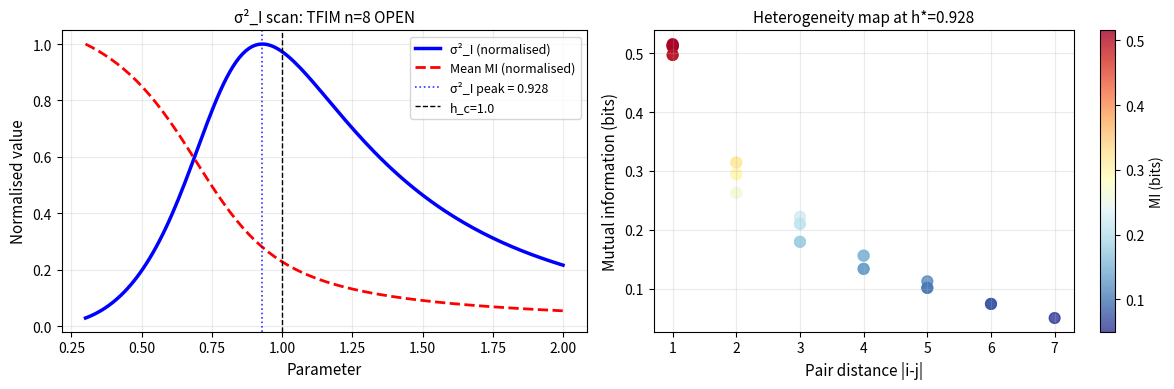

Source code (Python):
#!/usr/bin/env python3
"""
sigma2i_core.py

σ²_I: Variance of pairwise mutual information as a structural observable
for quantum systems.

Reference
---------
Ede, R. J. (2026). σ²_I: A Second-Moment Functional of Pairwise Correlations
as a Structural Observable in Finite Quantum Systems.

Usage
-----
    import sigma2i_core
    import numpy as np

    # From a density matrix (full system, shape 2^n x 2^n)
    rho = ...
    result = sigma2i_core.from_density_matrix(rho, n_qubits=8)
    print(result.sigma2, result.mean_mi, result.hot_pairs)

    # From a state vector (shape 2^n)
    psi = ...
    result = sigma2i_core.from_state_vector(psi, n_qubits=8)

    # From tomography data (list of 2-qubit reduced density matrices)
    # rdms[(i,j)] = 4x4 density matrix for qubits i<j
    result = sigma2i_core.from_rdms(rdms, n_qubits=8)

    # Scan over a Hamiltonian parameter (e.g. transverse field)
    h_values = np.linspace(0.3, 1.8, 50)
    scan = sigma2i_core.scan(hamiltonian_fn, h_values, n_qubits=8)
    scan.plot()

Requirements
------------
- numpy >= 1.20
- scipy >= 1.7
- matplotlib (optional, for plotting)
"""

from __future__ import annotations

from dataclasses import dataclass, field
from typing import Callable, Dict, List, Optional, Tuple

import numpy as np


# ─────────────────────────────────────────────────────────────────────────────
# Core entropy and MI functions
# ─────────────────────────────────────────────────────────────────────────────

def _von_neumann_entropy(rho: np.ndarray, base: float = 2.0) -> float:
    """
    Von Neumann entropy S(ρ) = -Tr(ρ log_base ρ).

    Parameters
    ----------
    rho : ndarray, shape (d, d)
        Density matrix.
    base : float
        Logarithm base (default 2 → bits).

    Returns
    -------
    float
        Entropy in bits (or nats if base=e).
    """
    eigvals = np.linalg.eigvalsh(np.asarray(rho, dtype=complex))
    eigvals = np.real_if_close(eigvals, tol=1000)
    eigvals = eigvals[eigvals > 1e-14]
    if eigvals.size == 0:
        return 0.0
    return float(-np.sum(eigvals * np.log(eigvals)) / np.log(base))


def _partial_trace(rho: np.ndarray, n: int, keep: List[int]) -> np.ndarray:
    """
    Partial trace of an n-qubit density matrix, keeping qubits in `keep`.

    Parameters
    ----------
    rho : ndarray, shape (2^n, 2^n)
        Full density matrix.
    n : int
        Total number of qubits.
    keep : list of int
        Indices of qubits to retain.

    Returns
    -------
    ndarray, shape (2^k, 2^k) where k = len(keep)
    """
    k = len(keep)
    trace_over = [q for q in range(n) if q not in keep]

    rho = np.asarray(rho, dtype=complex)
    rho_t = rho.reshape([2] * n + [2] * n)

    order = keep + trace_over
    rho_t = np.transpose(rho_t, order + [o + n for o in order])

    d_keep = 2 ** k
    d_trace = 2 ** (n - k)
    rho_t = rho_t.reshape(d_keep, d_trace, d_keep, d_trace)
    out = np.einsum("iaja->ij", rho_t)
    return np.real_if_close(out, tol=1000)


def _rdm_from_state(psi: np.ndarray, n: int, sites: List[int]) -> np.ndarray:
    """
    Reduced density matrix for given sites from a pure state vector.

    Parameters
    ----------
    psi : ndarray, shape (2^n,)
        Normalised state vector.
    n : int
        Number of qubits.
    sites : list of int
        Qubit indices to keep.

    Returns
    -------
    ndarray, shape (2^k, 2^k)
    """
    k = len(sites)
    rest = [q for q in range(n) if q not in sites]
    psi = np.asarray(psi, dtype=complex).reshape([2] * n)
    psi_t = np.transpose(psi, sites + rest).reshape(2 ** k, 2 ** (n - k))
    rho = psi_t @ psi_t.conj().T
    return np.real_if_close(rho, tol=1000)


def pairwise_mi(
    psi: Optional[np.ndarray] = None,
    rho: Optional[np.ndarray] = None,
    rdms: Optional[Dict[Tuple[int, int], np.ndarray]] = None,
    n: Optional[int] = None,
    base: float = 2.0,
) -> Tuple[np.ndarray, List[Tuple[int, int]]]:
    """
    Compute all C(n,2) pairwise mutual information values.

    Supply exactly one of: psi (state vector), rho (density matrix),
    or rdms (pre-computed 2-site reduced density matrices).

    Parameters
    ----------
    psi : ndarray, shape (2^n,), optional
        Pure state vector.
    rho : ndarray, shape (2^n, 2^n), optional
        Full density matrix (pure or mixed).
    rdms : dict, optional
        Pre-computed RDMs: rdms[(i,j)] = 4x4 array for qubits i<j.
    n : int, optional
        Number of qubits (required if using rho or rdms).
    base : float
        Logarithm base for entropy (default 2 → bits).

    Returns
    -------
    mis : ndarray, shape (C(n,2),)
        Mutual information for each pair.
    pairs : list of (int, int)
        Pair indices in same order as mis.
    """
    supplied = sum(x is not None for x in (psi, rho, rdms))
    if supplied != 1:
        raise ValueError("Supply exactly one of: psi, rho, or rdms")

    if psi is not None:
        psi = np.asarray(psi, dtype=complex).ravel()
        if n is None:
            n = int(round(np.log2(len(psi))))
        psi = psi / np.linalg.norm(psi)

        single_entropies = [_von_neumann_entropy(_rdm_from_state(psi, n, [i]), base) for i in range(n)]

        pairs = [(i, j) for i in range(n) for j in range(i + 1, n)]
        mis = []
        for i, j in pairs:
            rho_ij = _rdm_from_state(psi, n, [i, j])
            s_ij = _von_neumann_entropy(rho_ij, base)
            mis.append(max(0.0, single_entropies[i] + single_entropies[j] - s_ij))
        return np.array(mis, dtype=float), pairs

    if rho is not None:
        rho = np.asarray(rho, dtype=complex)
        if n is None:
            n = int(round(np.log2(rho.shape[0])))

        single_entropies = [_von_neumann_entropy(_partial_trace(rho, n, [i]), base) for i in range(n)]

        pairs = [(i, j) for i in range(n) for j in range(i + 1, n)]
        mis = []
        for i, j in pairs:
            rho_ij = _partial_trace(rho, n, [i, j])
            s_ij = _von_neumann_entropy(rho_ij, base)
            mis.append(max(0.0, single_entropies[i] + single_entropies[j] - s_ij))
        return np.array(mis, dtype=float), pairs

    if n is None:
        raise ValueError("n must be provided when using rdms")

    pairs = [(i, j) for i in range(n) for j in range(i + 1, n)]
    single_entropies: Dict[int, float] = {}

    for (i, j), rho_ij in rdms.items():
        rho_ij = np.asarray(rho_ij, dtype=complex).reshape(4, 4)
        rho_tensor = rho_ij.reshape(2, 2, 2, 2)
        if i not in single_entropies:
            rho_i = np.trace(rho_tensor, axis1=1, axis2=3)
            single_entropies[i] = _von_neumann_entropy(rho_i, base)
        if j not in single_entropies:
            rho_j = np.trace(rho_tensor, axis1=0, axis2=2)
            single_entropies[j] = _von_neumann_entropy(rho_j, base)

    missing_sites = [site for site in range(n) if site not in single_entropies]
    if missing_sites:
        raise KeyError(f"Could not infer single-site RDMs for sites: {missing_sites}")

    mis = []
    for i, j in pairs:
        if (i, j) in rdms:
            rho_ij = np.asarray(rdms[(i, j)], dtype=complex).reshape(4, 4)
        elif (j, i) in rdms:
            rho_ij = np.asarray(rdms[(j, i)], dtype=complex).reshape(4, 4)
        else:
            raise KeyError(f"RDM for pair ({i}, {j}) not provided")
        s_ij = _von_neumann_entropy(rho_ij, base)
        mis.append(max(0.0, single_entropies[i] + single_entropies[j] - s_ij))
    return np.array(mis, dtype=float), pairs


# ─────────────────────────────────────────────────────────────────────────────
# Main result dataclass
# ─────────────────────────────────────────────────────────────────────────────

@dataclass
class Sigma2IResult:
    """
    Result of a σ²_I computation.

    Attributes
    ----------
    sigma2 : float
        σ²_I = Var(I(A_i:A_j)) over all C(n,2) pairs.
    mean_mi : float
        Mean pairwise MI.
    mis : ndarray
        All C(n,2) MI values.
    pairs : list of (int,int)
        Pair indices.
    n : int
        Number of qubits.
    hot_pairs : list of (int,int)
        Top-10% pairs by MI (the 'hot' spots).
    cold_pairs : list of (int,int)
        Bottom-10% pairs by MI (the 'cold' spots).
    contrast_ratio : float
        Mean MI of hot pairs / mean MI of cold pairs.
        High value → strong spatial heterogeneity.
    """

    sigma2: float
    mean_mi: float
    mis: np.ndarray
    pairs: List[Tuple[int, int]]
    n: int
    hot_pairs: List[Tuple[int, int]] = field(default_factory=list)
    cold_pairs: List[Tuple[int, int]] = field(default_factory=list)
    contrast_ratio: float = 0.0

    def __post_init__(self) -> None:
        if len(self.mis) > 0:
            threshold_hi = np.percentile(self.mis, 90)
            threshold_lo = np.percentile(self.mis, 10)
            self.hot_pairs = [p for p, m in zip(self.pairs, self.mis) if m >= threshold_hi]
            self.cold_pairs = [p for p, m in zip(self.pairs, self.mis) if m <= threshold_lo]
            hot_mean = float(np.mean([m for m in self.mis if m >= threshold_hi]))
            cold_mean = float(np.mean([m for m in self.mis if m <= threshold_lo]))
            self.contrast_ratio = hot_mean / cold_mean if cold_mean > 1e-10 else np.inf

    def heterogeneity_map(self) -> Dict[Tuple[int, int], float]:
        """Return {pair: MI} dict sorted descending by MI."""
        return dict(sorted(zip(self.pairs, self.mis), key=lambda x: -x[1]))

    def __repr__(self) -> str:
        return (
            f"Sigma2IResult(n={self.n}, σ²_I={self.sigma2:.5f}, "
            f"mean_MI={self.mean_mi:.4f}, contrast={self.contrast_ratio:.2f}x, "
            f"hot_pairs={len(self.hot_pairs)}, cold_pairs={len(self.cold_pairs)})"
        )


# ─────────────────────────────────────────────────────────────────────────────
# Main API functions
# ─────────────────────────────────────────────────────────────────────────────

def from_state_vector(
    psi: np.ndarray,
    n_qubits: Optional[int] = None,
    base: float = 2.0,
) -> Sigma2IResult:
    """
    Compute σ²_I from a pure state vector.

    Parameters
    ----------
    psi : array_like, shape (2^n,)
        Normalised state vector. Will be normalised if not already.
    n_qubits : int, optional
        Number of qubits. Inferred from len(psi) if not given.
    base : float
        Entropy base (default 2 → bits).

    Returns
    -------
    Sigma2IResult
    """
    psi = np.asarray(psi, dtype=complex).ravel()
    n = n_qubits or int(round(np.log2(len(psi))))
    mis, pairs = pairwise_mi(psi=psi, n=n, base=base)
    return Sigma2IResult(
        sigma2=float(np.var(mis)),
        mean_mi=float(np.mean(mis)),
        mis=mis,
        pairs=pairs,
        n=n,
    )


def from_density_matrix(
    rho: np.ndarray,
    n_qubits: Optional[int] = None,
    base: float = 2.0,
) -> Sigma2IResult:
    """
    Compute σ²_I from a (possibly mixed) density matrix.

    Parameters
    ----------
    rho : array_like, shape (2^n, 2^n)
        Density matrix.
    n_qubits : int, optional
        Number of qubits.
    base : float
        Entropy base.

    Returns
    -------
    Sigma2IResult
    """
    rho = np.asarray(rho, dtype=complex)
    n = n_qubits or int(round(np.log2(rho.shape[0])))
    mis, pairs = pairwise_mi(rho=rho, n=n, base=base)
    return Sigma2IResult(
        sigma2=float(np.var(mis)),
        mean_mi=float(np.mean(mis)),
        mis=mis,
        pairs=pairs,
        n=n,
    )


def from_rdms(
    rdms: Dict[Tuple[int, int], np.ndarray],
    n_qubits: int,
    base: float = 2.0,
) -> Sigma2IResult:
    """
    Compute σ²_I from pre-computed 2-site reduced density matrices.

    This is the most efficient path for experimental tomography data
    where you already have the 2-qubit RDMs.

    Parameters
    ----------
    rdms : dict
        {(i, j): rho_ij} where rho_ij is a 4×4 density matrix
        for qubits i and j (i < j).
    n_qubits : int
        Total number of qubits in the system.
    base : float
        Entropy base.

    Returns
    -------
    Sigma2IResult
    """
    mis, pairs = pairwise_mi(rdms=rdms, n=n_qubits, base=base)
    return Sigma2IResult(
        sigma2=float(np.var(mis)),
        mean_mi=float(np.mean(mis)),
        mis=mis,
        pairs=pairs,
        n=n_qubits,
    )


# ─────────────────────────────────────────────────────────────────────────────
# Parameter scan
# ─────────────────────────────────────────────────────────────────────────────

@dataclass
class ScanResult:
    """
    Result of a σ²_I parameter scan.

    Attributes
    ----------
    params : ndarray
        Parameter values scanned.
    sigma2 : ndarray
        σ²_I at each parameter value.
    mean_mi : ndarray
        Mean MI at each parameter value.
    sigma2_norm : ndarray
        σ²_I normalised to its maximum.
    mean_mi_norm : ndarray
        Mean MI normalised to its maximum.
    peak_param : float
        Parameter value where σ²_I is maximum.
    peak_idx : int
        Index of the peak.
    results : list of Sigma2IResult
        Full result at each parameter value.
    """

    params: np.ndarray
    sigma2: np.ndarray
    mean_mi: np.ndarray
    sigma2_norm: np.ndarray
    mean_mi_norm: np.ndarray
    peak_param: float
    peak_idx: int
    results: List[Sigma2IResult]

    def plot(self, ax=None, show_mean_mi: bool = True, title: str = "σ²_I Parameter Scan"):
        """
        Plot σ²_I (and optionally mean MI) vs parameter.
        """
        try:
            import matplotlib.pyplot as plt
        except ImportError as exc:
            raise ImportError("matplotlib required for plotting") from exc

        if ax is None:
            _, ax = plt.subplots(figsize=(8, 4))

        ax.plot(self.params, self.sigma2_norm, "b-", lw=2.5, label="σ²_I (normalised)")
        if show_mean_mi:
            ax.plot(self.params, self.mean_mi_norm, "r--", lw=2, label="Mean MI (normalised)")
        ax.axvline(
            self.peak_param,
            color="blue",
            ls=":",
            lw=1.2,
            alpha=0.8,
            label=f"σ²_I peak = {self.peak_param:.3f}",
        )

        ax.set_xlabel("Parameter", fontsize=11)
        ax.set_ylabel("Normalised value", fontsize=11)
        ax.set_title(title, fontsize=11)
        ax.legend(fontsize=10)
        ax.grid(alpha=0.25)
        return ax

    def heterogeneity_map_at_peak(self) -> Dict[Tuple[int, int], float]:
        """Return the pair heterogeneity map at the σ²_I peak."""
        return self.results[self.peak_idx].heterogeneity_map()


def scan(
    ground_state_fn: Callable,
    params: np.ndarray,
    n_qubits: int,
    input_type: str = "state_vector",
    base: float = 2.0,
    verbose: bool = True,
) -> ScanResult:
    """
    Scan σ²_I over a range of parameter values.

    Parameters
    ----------
    ground_state_fn : callable
        Function that takes a parameter value and returns either:
        - a state vector (input_type='state_vector'), or
        - a density matrix (input_type='density_matrix'), or
        - a dict of RDMs (input_type='rdms').
    params : array_like
        Parameter values to scan over.
    n_qubits : int
        Number of qubits.
    input_type : str
        One of 'state_vector', 'density_matrix', 'rdms'.
    base : float
        Entropy base.
    verbose : bool
        Print progress.

    Returns
    -------
    ScanResult
    """
    params = np.asarray(params, dtype=float)
    results: List[Sigma2IResult] = []
    s2_vals: List[float] = []
    mean_vals: List[float] = []

    for k, p in enumerate(params):
        if verbose and k % 10 == 0:
            print(f"  Scanning {k + 1}/{len(params)}: param={p:.3f}")

        data = ground_state_fn(p)

        if input_type == "state_vector":
            result = from_state_vector(data, n_qubits=n_qubits, base=base)
        elif input_type == "density_matrix":
            result = from_density_matrix(data, n_qubits=n_qubits, base=base)
        elif input_type == "rdms":
            result = from_rdms(data, n_qubits=n_qubits, base=base)
        else:
            raise ValueError(f"Unknown input_type: {input_type}")

        results.append(result)
        s2_vals.append(result.sigma2)
        mean_vals.append(result.mean_mi)

    s2 = np.array(s2_vals, dtype=float)
    mean_mi = np.array(mean_vals, dtype=float)
    peak_idx = int(np.argmax(s2))

    return ScanResult(
        params=params,
        sigma2=s2,
        mean_mi=mean_mi,
        sigma2_norm=s2 / s2.max() if s2.max() > 0 else s2,
        mean_mi_norm=mean_mi / mean_mi.max() if mean_mi.max() > 0 else mean_mi,
        peak_param=float(params[peak_idx]),
        peak_idx=peak_idx,
        results=results,
    )


# ─────────────────────────────────────────────────────────────────────────────
# Convenience: TFIM exact diagonalisation (bundled demo)
# ─────────────────────────────────────────────────────────────────────────────

def _tfim_ground_state(n: int, h: float, bc: str = "open") -> np.ndarray:
    """
    Ground state of TFIM H = -ZZ - h*X via sparse exact diagonalisation.
    Bundled so the package is self-contained for demos up to n~18.
    """
    try:
        from scipy.sparse import csr_matrix, eye as speye, kron as spkron
        from scipy.sparse.linalg import eigsh
    except ImportError as exc:
        raise ImportError("scipy required for built-in TFIM solver") from exc

    z = csr_matrix(np.array([[1.0, 0.0], [0.0, -1.0]]))
    x = csr_matrix(np.array([[0.0, 1.0], [1.0, 0.0]]))
    i2 = speye(2, format="csr")
    H = csr_matrix((2 ** n, 2 ** n), dtype=float)

    for site in range(n - 1):
        op = speye(1, format="csr")
        for j in range(n):
            op = spkron(op, z if j in (site, site + 1) else i2, format="csr")
        H -= op

    if bc == "periodic":
        op = speye(1, format="csr")
        for j in range(n):
            op = spkron(op, z if j in (0, n - 1) else i2, format="csr")
        H -= op

    for site in range(n):
        op = speye(1, format="csr")
        for j in range(n):
            op = spkron(op, x if j == site else i2, format="csr")
        H -= h * op

    _, vecs = eigsh(H, k=1, which="SA", tol=1e-12)
    return np.asarray(vecs[:, 0], dtype=complex)


def demo_tfim(
    n: int = 8,
    h_range: Tuple[float, float] = (0.3, 1.8),
    n_points: int = 50,
    bc: str = "open",
    plot: bool = True,
) -> ScanResult:
    """
    Demo: scan σ²_I over TFIM transverse field for n-qubit chain.
    """
    params = np.linspace(h_range[0], h_range[1], n_points)

    def gs(h: float) -> np.ndarray:
        return _tfim_ground_state(n, h, bc=bc)

    print(f"σ²_I demo: TFIM n={n} {bc} boundary conditions")
    print(f"Scanning h/J from {h_range[0]} to {h_range[1]}, {n_points} points")

    result = scan(gs, params, n_qubits=n, input_type="state_vector", verbose=False)

    print("\nResults:")
    print(f"  σ²_I peak:    h* = {result.peak_param:.3f}")
    print(f"  Mean MI peak: h  = {result.params[np.argmax(result.mean_mi)]:.3f}")
    print("  True h_c = 1.000  (TFIM)")
    print("\nAt σ²_I peak:")
    r = result.results[result.peak_idx]
    print(f"  σ²_I = {r.sigma2:.5f}")
    print(f"  Mean MI = {r.mean_mi:.4f}")
    print(f"  Contrast ratio (hot/cold) = {r.contrast_ratio:.2f}x")
    print(f"  Hottest pairs: {r.hot_pairs[:3]}")
    print(f"  Coldest pairs: {r.cold_pairs[:3]}")

    if plot:
        try:
            import matplotlib.pyplot as plt

            fig, axes = plt.subplots(1, 2, figsize=(12, 4))
            result.plot(ax=axes[0], title=f"σ²_I scan: TFIM n={n} {bc.upper()}")
            axes[0].axvline(1.0, color="k", ls="--", lw=1, label="h_c=1.0")
            axes[0].legend(fontsize=9)

            hmap = result.heterogeneity_map_at_peak()
            pairs_sorted = list(hmap.keys())
            mi_sorted = list(hmap.values())
            distances = [abs(j - i) for i, j in pairs_sorted]
            scatter = axes[1].scatter(
                distances,
                mi_sorted,
                c=mi_sorted,
                cmap="RdYlBu_r",
                s=60,
                alpha=0.8,
            )
            plt.colorbar(scatter, ax=axes[1], label="MI (bits)")
            axes[1].set_xlabel("Pair distance |i-j|", fontsize=11)
            axes[1].set_ylabel("Mutual information (bits)", fontsize=11)
            axes[1].set_title(f"Heterogeneity map at h*={result.peak_param:.3f}", fontsize=11)
            axes[1].grid(alpha=0.25)
            plt.tight_layout()
            plt.savefig("sigma2i_core.png", dpi=120, bbox_inches="tight")
            print("\nPlot saved to sigma2i_core.png")
        except ImportError:
            print("matplotlib not available — skipping plot")

    return result


# ─────────────────────────────────────────────────────────────────────────────
# Module info
# ─────────────────────────────────────────────────────────────────────────────

__version__ = "1.0.0"
__author__ = "Ryan J. Ede"
__email__ = "ryanjede@gmail.com"
__license__ = "MIT"

__all__ = [
    "from_state_vector",
    "from_density_matrix",
    "from_rdms",
    "scan",
    "demo_tfim",
    "pairwise_mi",
    "Sigma2IResult",
    "ScanResult",
]


if __name__ == "__main__":
    print(f"sigma2i v{__version__}")
    print("Running TFIM demo (n=8)...")
    demo_tfim(n=8, h_range=(0.3, 2.0), n_points=150, plot=True)
